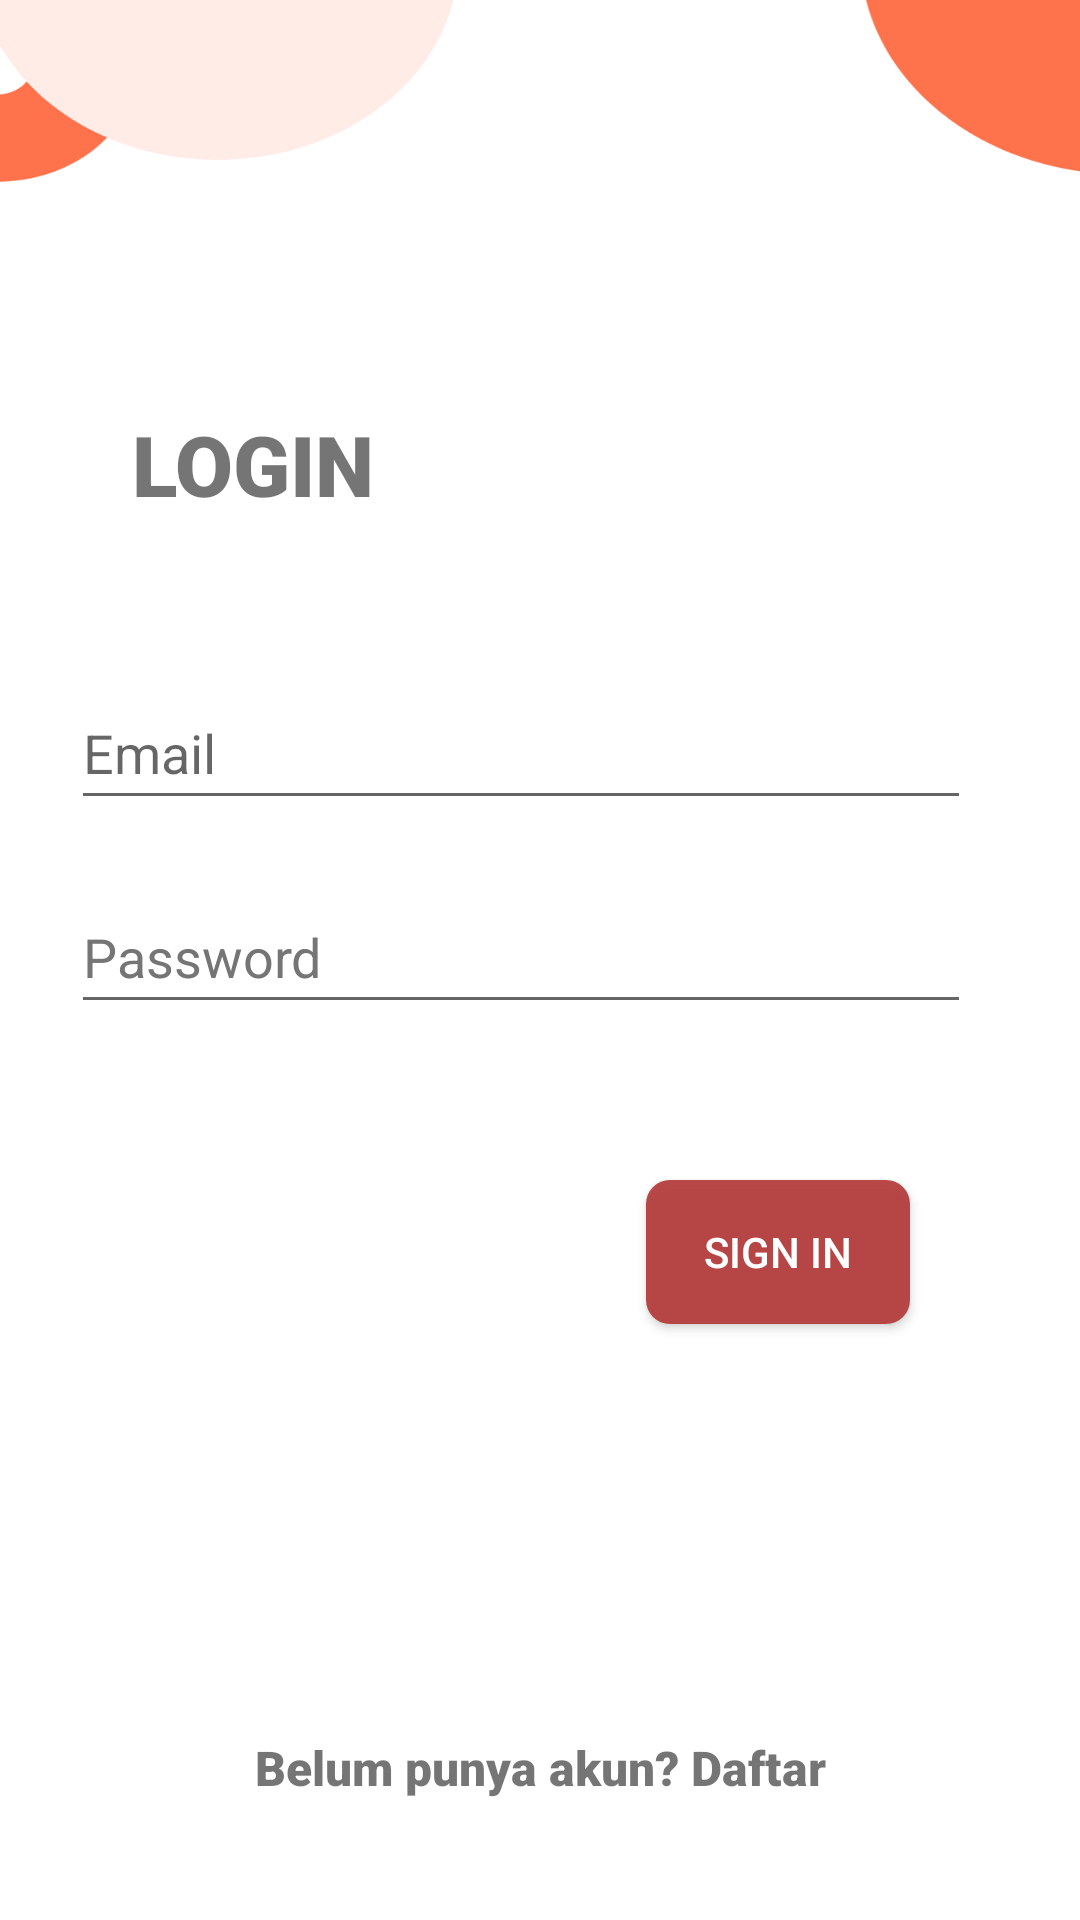

Produce the Android XML layout that renders to this screen, including the resource entries it uses.
<!-- AndroidManifest.xml: application theme Theme.Ekantin -->
<!-- res/layout/activity_login.xml -->
<?xml version="1.0" encoding="utf-8"?>
<androidx.constraintlayout.widget.ConstraintLayout xmlns:android="http://schemas.android.com/apk/res/android"
    xmlns:app="http://schemas.android.com/apk/res-auto"
    xmlns:tools="http://schemas.android.com/tools"
    android:layout_width="match_parent"
    android:layout_height="match_parent"
    android:background="@drawable/bg_utama"
    tools:context=".ui.Login">

    <TextView
        android:id="@+id/textView3"
        android:layout_width="wrap_content"
        android:layout_height="wrap_content"
        android:layout_marginStart="44dp"
        android:layout_marginTop="136dp"
        android:fontFamily="sans-serif-black"
        android:text="LOGIN"
        android:textSize="28sp"
        app:layout_constraintStart_toStartOf="parent"
        app:layout_constraintTop_toTopOf="parent" />

    <ProgressBar
        android:id="@+id/progressBar"
        style="@android:style/Widget.ProgressBar.Large"
        android:layout_width="wrap_content"
        android:layout_height="wrap_content"
        android:layout_gravity="center_horizontal"
        android:layout_marginTop="196dp"
        android:visibility="invisible"
        app:layout_constraintEnd_toEndOf="parent"
        app:layout_constraintHorizontal_bias="0.498"
        app:layout_constraintStart_toStartOf="parent"
        app:layout_constraintTop_toTopOf="parent" />

    <EditText
        android:id="@+id/ed_email"
        android:layout_width="300dp"
        android:layout_height="wrap_content"
        android:layout_marginTop="52dp"
        android:ems="10"
        android:hint="Email"
        android:inputType="textEmailAddress"
        android:minHeight="48dp"
        app:layout_constraintEnd_toEndOf="parent"
        app:layout_constraintHorizontal_bias="0.396"
        app:layout_constraintStart_toStartOf="parent"
        app:layout_constraintTop_toBottomOf="@+id/textView3"
        android:autofillHints="" />

    <EditText
        android:id="@+id/ed_password"
        android:layout_width="300dp"
        android:layout_height="wrap_content"
        android:layout_marginTop="20dp"
        android:autofillHints=""
        android:ems="10"
        android:hint="Password"
        android:inputType="textPassword"
        android:minHeight="48dp"
        android:textColorHint="#757575"
        app:layout_constraintEnd_toEndOf="parent"
        app:layout_constraintHorizontal_bias="0.396"
        app:layout_constraintStart_toStartOf="parent"
        app:layout_constraintTop_toBottomOf="@+id/ed_email" />

    <androidx.appcompat.widget.AppCompatButton
        android:id="@+id/btn_login"
        android:layout_width="wrap_content"
        android:layout_height="wrap_content"
        android:layout_marginTop="52dp"
        android:background="@drawable/button_shape"
        android:text="SIGN IN"
        android:textColor="@color/white"
        app:layout_constraintEnd_toEndOf="parent"
        app:layout_constraintHorizontal_bias="0.792"
        app:layout_constraintStart_toStartOf="parent"
        app:layout_constraintTop_toBottomOf="@+id/ed_password" />

    <TextView
        android:id="@+id/txt_daftar"
        android:layout_width="wrap_content"
        android:layout_height="wrap_content"
        android:layout_marginBottom="40dp"
        android:fontFamily="sans-serif-black"
        android:textSize="16sp"
        android:visibility="visible"
        android:text="Belum punya akun? Daftar"
        app:layout_constraintBottom_toBottomOf="parent"
        app:layout_constraintEnd_toEndOf="parent"
        app:layout_constraintStart_toStartOf="parent" />

    <TextView
        android:id="@+id/textView5"
        android:layout_width="wrap_content"
        android:layout_height="wrap_content"
        android:layout_marginBottom="16dp"
        android:text="Lupa password?"
        android:visibility="invisible"
        android:textColor="@color/orange"
        android:textStyle="bold"
        app:layout_constraintBottom_toTopOf="@+id/txt_daftar"
        app:layout_constraintEnd_toEndOf="parent"
        app:layout_constraintHorizontal_bias="0.496"
        app:layout_constraintStart_toStartOf="parent" />


</androidx.constraintlayout.widget.ConstraintLayout>
<!-- resources referenced by this layout -->
<resources>
  <color name="orange">#AF4A2A</color>
  <color name="white">#FFFFFFFF</color>
  <!-- drawable bg_utama: png bitmap (drawable, 29506 bytes) -->
  <!-- drawable button_shape (drawable) -->
  <?xml version="1.0" encoding="utf-8"?>
  <shape xmlns:android="http://schemas.android.com/apk/res/android"
      android:shape="rectangle">
      <solid android:color="#EEB43C3C" />
      <corners android:bottomRightRadius="8dp"
          android:bottomLeftRadius="8dp"
          android:topRightRadius="8dp"
          android:topLeftRadius="8dp"/>
  </shape>
  <style name="Theme.Ekantin" parent="Theme.MaterialComponents.DayNight.NoActionBar">
          
          <item name="colorPrimary">@color/purple_500</item>
          <item name="colorPrimaryVariant">@color/purple_700</item>
          <item name="colorOnPrimary">@color/white</item>
          
          <item name="colorSecondary">@color/teal_200</item>
          <item name="colorSecondaryVariant">@color/teal_700</item>
          <item name="colorOnSecondary">@color/black</item>
          
          <item name="android:statusBarColor">?attr/colorPrimaryVariant</item>
          
      </style>
  <color name="purple_500">#FF6200EE</color>
  <color name="purple_700">#FF3700B3</color>
  <color name="teal_200">#FF03DAC5</color>
  <color name="teal_700">#FF018786</color>
  <color name="black">#FF000000</color>
</resources>
